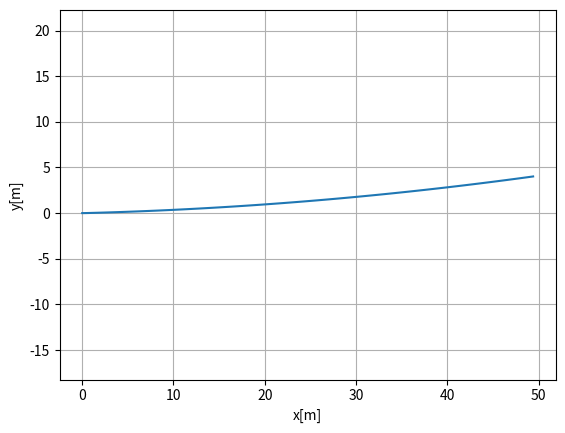
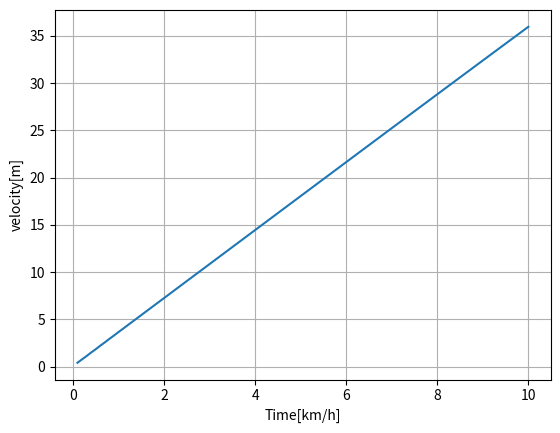

Source code (Python) for these figures, in order:
import math

dt = 0.1  # [s]
L = 5.0  # [m]
Lr = L / 2.0  # [m]
Lf = L - Lr
Cf = 1600.0 * 2.0  # N/rad
Cr = 1700.0 * 2.0  # N/rad
Iz = 2250.0  # kg/m2
m = 1500.0  # kg


class State:

    def __init__(self, x=0.0, y=0.0, yaw=0.0, vx=0.01, vy=0.0, omega=0.0):
        self.x = x
        self.y = y
        self.yaw = yaw
        self.vx = vx
        self.vy = vy
        self.omega = omega


def update(s, a, delta):
    s.x = s.x + s.vx * math.cos(s.yaw) * dt - s.vy * math.sin(s.yaw) * dt
    s.y = s.y + s.vx * math.sin(s.yaw) * dt + s.vy * math.cos(s.yaw) * dt
    s.yaw = s.yaw + s.omega * dt
    Ffy = -Cf * math.atan2(((s.vy + Lf * s.omega) / s.vx - delta), 1.0)
    Fry = -Cr * math.atan2((s.vy - Lr * s.omega) / s.vx, 1.0)
    s.vx = s.vx + (a - Ffy * math.sin(delta) / m + s.vy * s.omega) * dt
    s.vy = s.vy + (Fry / m + Ffy * math.cos(delta) / m - s.vx * s.omega) * dt
    s.omega = s.omega + (Ffy * Lf * math.cos(delta) - Fry * Lr) / Iz * dt

    return s


if __name__ == '__main__':
    print("start Kinematic Bicycle model simulation")
    import matplotlib.pyplot as plt
    import numpy as np

    T = 100
    a = [1.0] * T
    delta = [math.radians(1.0)] * T
    #  print(a, delta)

    state = State()

    x = []
    y = []
    yaw = []
    vx, vy = [], []
    time = []
    t = 0.0

    for (ai, di) in zip(a, delta):
        t = t + dt
        state = update(state, ai, di)
        x.append(state.x)
        y.append(state.y)
        yaw.append(state.yaw)
        vx.append(state.vx)
        vy.append(state.vy)
        time.append(t)

    flg, ax = plt.subplots(1)
    plt.plot(x, y)
    plt.xlabel("x[m]")
    plt.ylabel("y[m]")
    plt.axis("equal")
    plt.grid(True)

    flg, ax = plt.subplots(1)
    plt.plot(time, np.array(vx) * 3.6)
    plt.xlabel("Time[km/h]")
    plt.ylabel("velocity[m]")
    plt.grid(True)

    #  flg, ax = plt.subplots(1)
    #  plt.plot([math.degrees(ibeta) for ibeta in beta])
    #  plt.grid(True)

    plt.show()